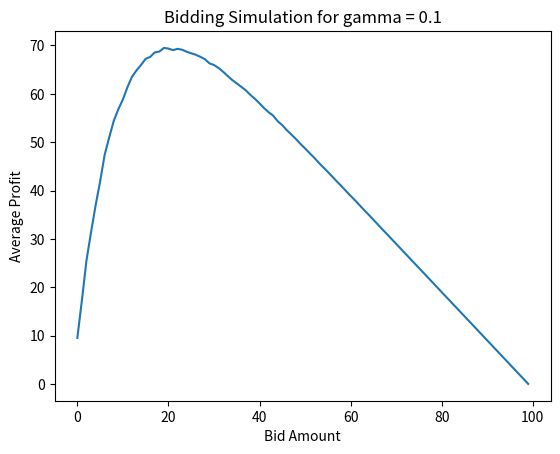

This figure's Python source:
import random
import math
import matplotlib.pyplot as plt

gamma = 0.1
bids = list(range(1, 101))
value = 100

def distribution(x):
    return -math.log(x)/gamma # this is my way of sampling from my distribution

simulations = 10000

profit_averages = [sum((bid > distribution(random.random())) * (value - bid) for _ in range(simulations))/simulations for bid in bids]

sorted_bids = [bid for _, bid in sorted(zip(profit_averages, bids), reverse=True)]

print("Ranked Bids:", sorted_bids)

plt.plot(profit_averages)
plt.title(f"Bidding Simulation for gamma = {gamma}")
plt.xlabel("Bid Amount")
plt.ylabel("Average Profit")
plt.show()